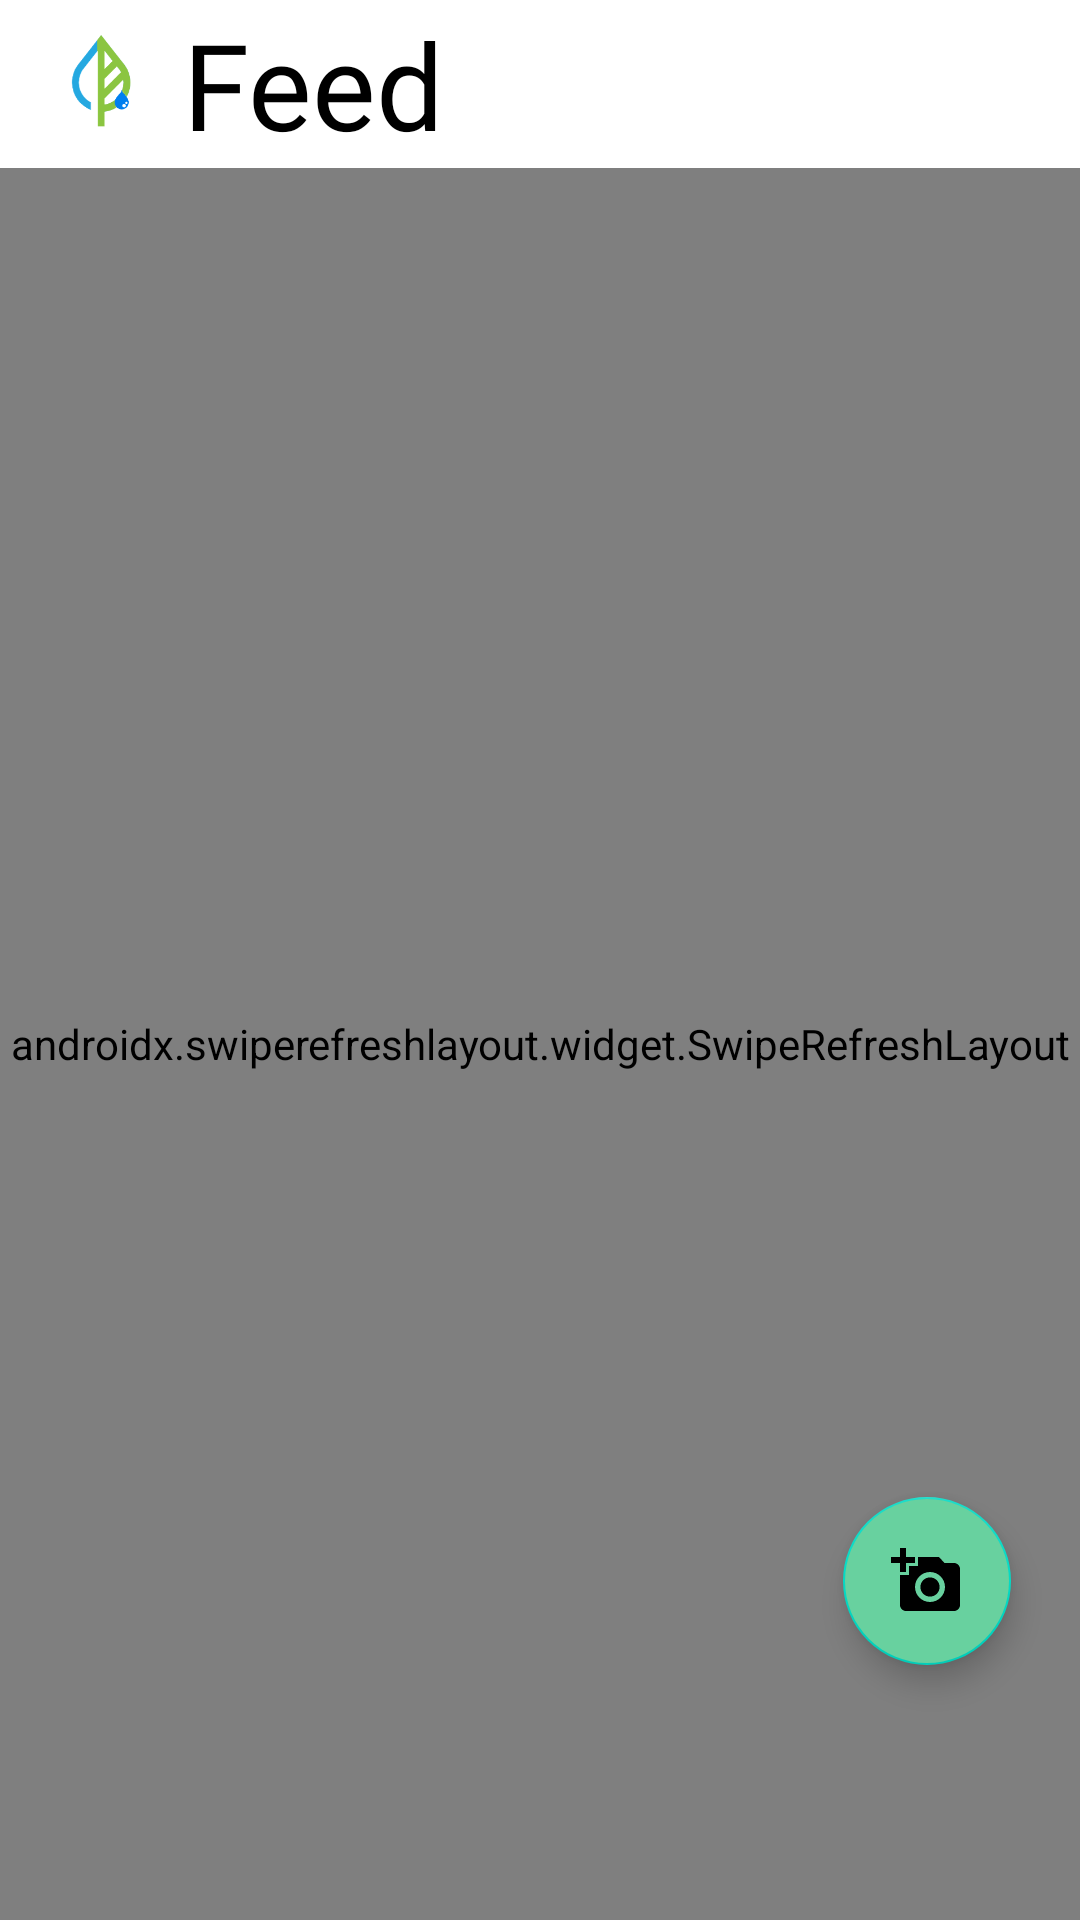

Produce the Android XML layout that renders to this screen, including the resource entries it uses.
<!-- AndroidManifest.xml: application theme Theme.WhyDoMyPlantsDie -->
<!-- res/layout/fragment_feed.xml -->
<?xml version="1.0" encoding="utf-8"?>
<LinearLayout xmlns:android="http://schemas.android.com/apk/res/android"
    android:layout_width="match_parent"
    android:layout_height="match_parent"
    android:orientation="vertical">

    <androidx.appcompat.widget.Toolbar
        android:layout_width="match_parent"
        android:layout_height="?android:actionBarSize">

        <RelativeLayout
            android:layout_width="match_parent"
            android:layout_height="match_parent"
            android:gravity="center_vertical">

            <ImageView
                android:id="@+id/iv_logo"
                android:layout_width="35dp"
                android:layout_height="35dp"
                android:src="@drawable/icon_logo"
                android:layout_centerVertical="true"/>

            <TextView
                android:layout_width="wrap_content"
                android:layout_height="wrap_content"
                android:layout_marginLeft="10dp"
                android:layout_toRightOf="@+id/iv_logo"
                android:fontFamily="@font/tvnbold"
                android:text="Feed"
                android:textColor="@color/black"
                android:textSize="40dp"
                android:layout_centerVertical="true"/>

        </RelativeLayout>

    </androidx.appcompat.widget.Toolbar>

    <RelativeLayout
        android:layout_width="match_parent"
        android:layout_height="match_parent"
        android:background="@color/layoutGreen">

        <androidx.swiperefreshlayout.widget.SwipeRefreshLayout
            android:id="@+id/swipe_layout"
            android:layout_width="match_parent"
            android:layout_height="match_parent">

            <androidx.recyclerview.widget.RecyclerView
                android:id="@+id/feed_recyclerview"
                android:layout_width="match_parent"
                android:layout_height="match_parent"/>

        </androidx.swiperefreshlayout.widget.SwipeRefreshLayout>

        <com.google.android.material.floatingactionbutton.FloatingActionButton
            android:id="@+id/btn_createPost"
            android:layout_width="wrap_content"
            android:layout_height="wrap_content"
            android:layout_alignParentBottom="true"
            android:layout_alignParentRight="true"
            android:layout_marginBottom="85dp"
            android:layout_marginRight="23dp"
            android:src="@drawable/icon_upload"
            android:backgroundTint="@color/floatingBtnColor"/>

    </RelativeLayout>

</LinearLayout>
<!-- resources referenced by this layout -->
<resources>
  <color name="black">#FF000000</color>
  <color name="floatingBtnColor">#68D19F</color>
  <color name="layoutGreen">#9EE2C0</color>
  <!-- drawable icon_logo: png bitmap (drawable, 10771 bytes) -->
  <!-- drawable icon_upload (drawable) -->
  <vector android:height="24dp" android:tint="#4EA476"
      android:viewportHeight="24" android:viewportWidth="24"
      android:width="24dp" xmlns:android="http://schemas.android.com/apk/res/android">
      <path android:fillColor="@android:color/white" android:pathData="M3,4V1h2v3h3v2H5v3H3V6H0V4H3zM6,10V7h3V4h7l1.83,2H21c1.1,0 2,0.9 2,2v12c0,1.1 -0.9,2 -2,2H5c-1.1,0 -2,-0.9 -2,-2V10H6zM13,19c2.76,0 5,-2.24 5,-5s-2.24,-5 -5,-5s-5,2.24 -5,5S10.24,19 13,19zM9.8,14c0,1.77 1.43,3.2 3.2,3.2s3.2,-1.43 3.2,-3.2s-1.43,-3.2 -3.2,-3.2S9.8,12.23 9.8,14z"/>
  </vector>
  <style name="Theme.WhyDoMyPlantsDie" parent="Theme.MaterialComponents.DayNight.NoActionBar">
          
          <item name="colorPrimary">@color/lightGreen</item>
          <item name="colorPrimaryVariant">@color/deepGreen</item>
          <item name="colorOnPrimary">@color/white</item>
          
          <item name="colorSecondary">@color/teal_200</item>
          <item name="colorSecondaryVariant">@color/teal_700</item>
          <item name="colorOnSecondary">@color/black</item>
          
          <item name="android:statusBarColor" tools:targetApi="l">?attr/colorPrimaryVariant</item>
          
      </style>
  <color name="lightGreen">#5EB089</color>
  <color name="deepGreen">#166942</color>
  <color name="white">#FFFFFFFF</color>
  <color name="teal_200">#FF03DAC5</color>
  <color name="teal_700">#FF018786</color>
</resources>
